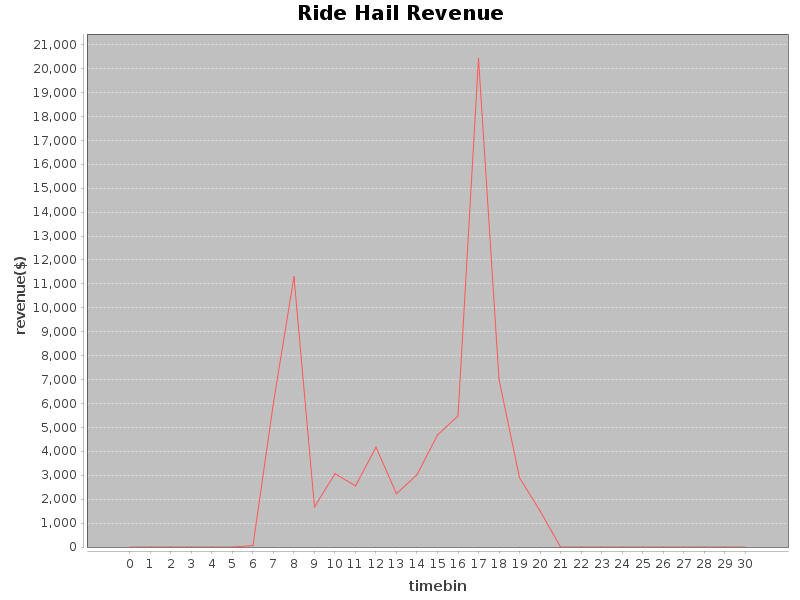

The data file committed next to this chart (first rows):
Revenue, Hour
0.0, 0
0.0, 1
0.0, 2
0.0, 3
0.0, 4
0.0, 5
61.3, 6
6033, 7
11301, 8
1674, 9
3064, 10
2556, 11
4171, 12
2226, 13
3022, 14
4684, 15
5480, 16
20427, 17
7009, 18
2896, 19
1513, 20
0.0, 21
0.0, 22
0.0, 23
0.0, 24
0.0, 25
0.0, 26
0.0, 27
0.0, 28
0.0, 29
0.0, 30
